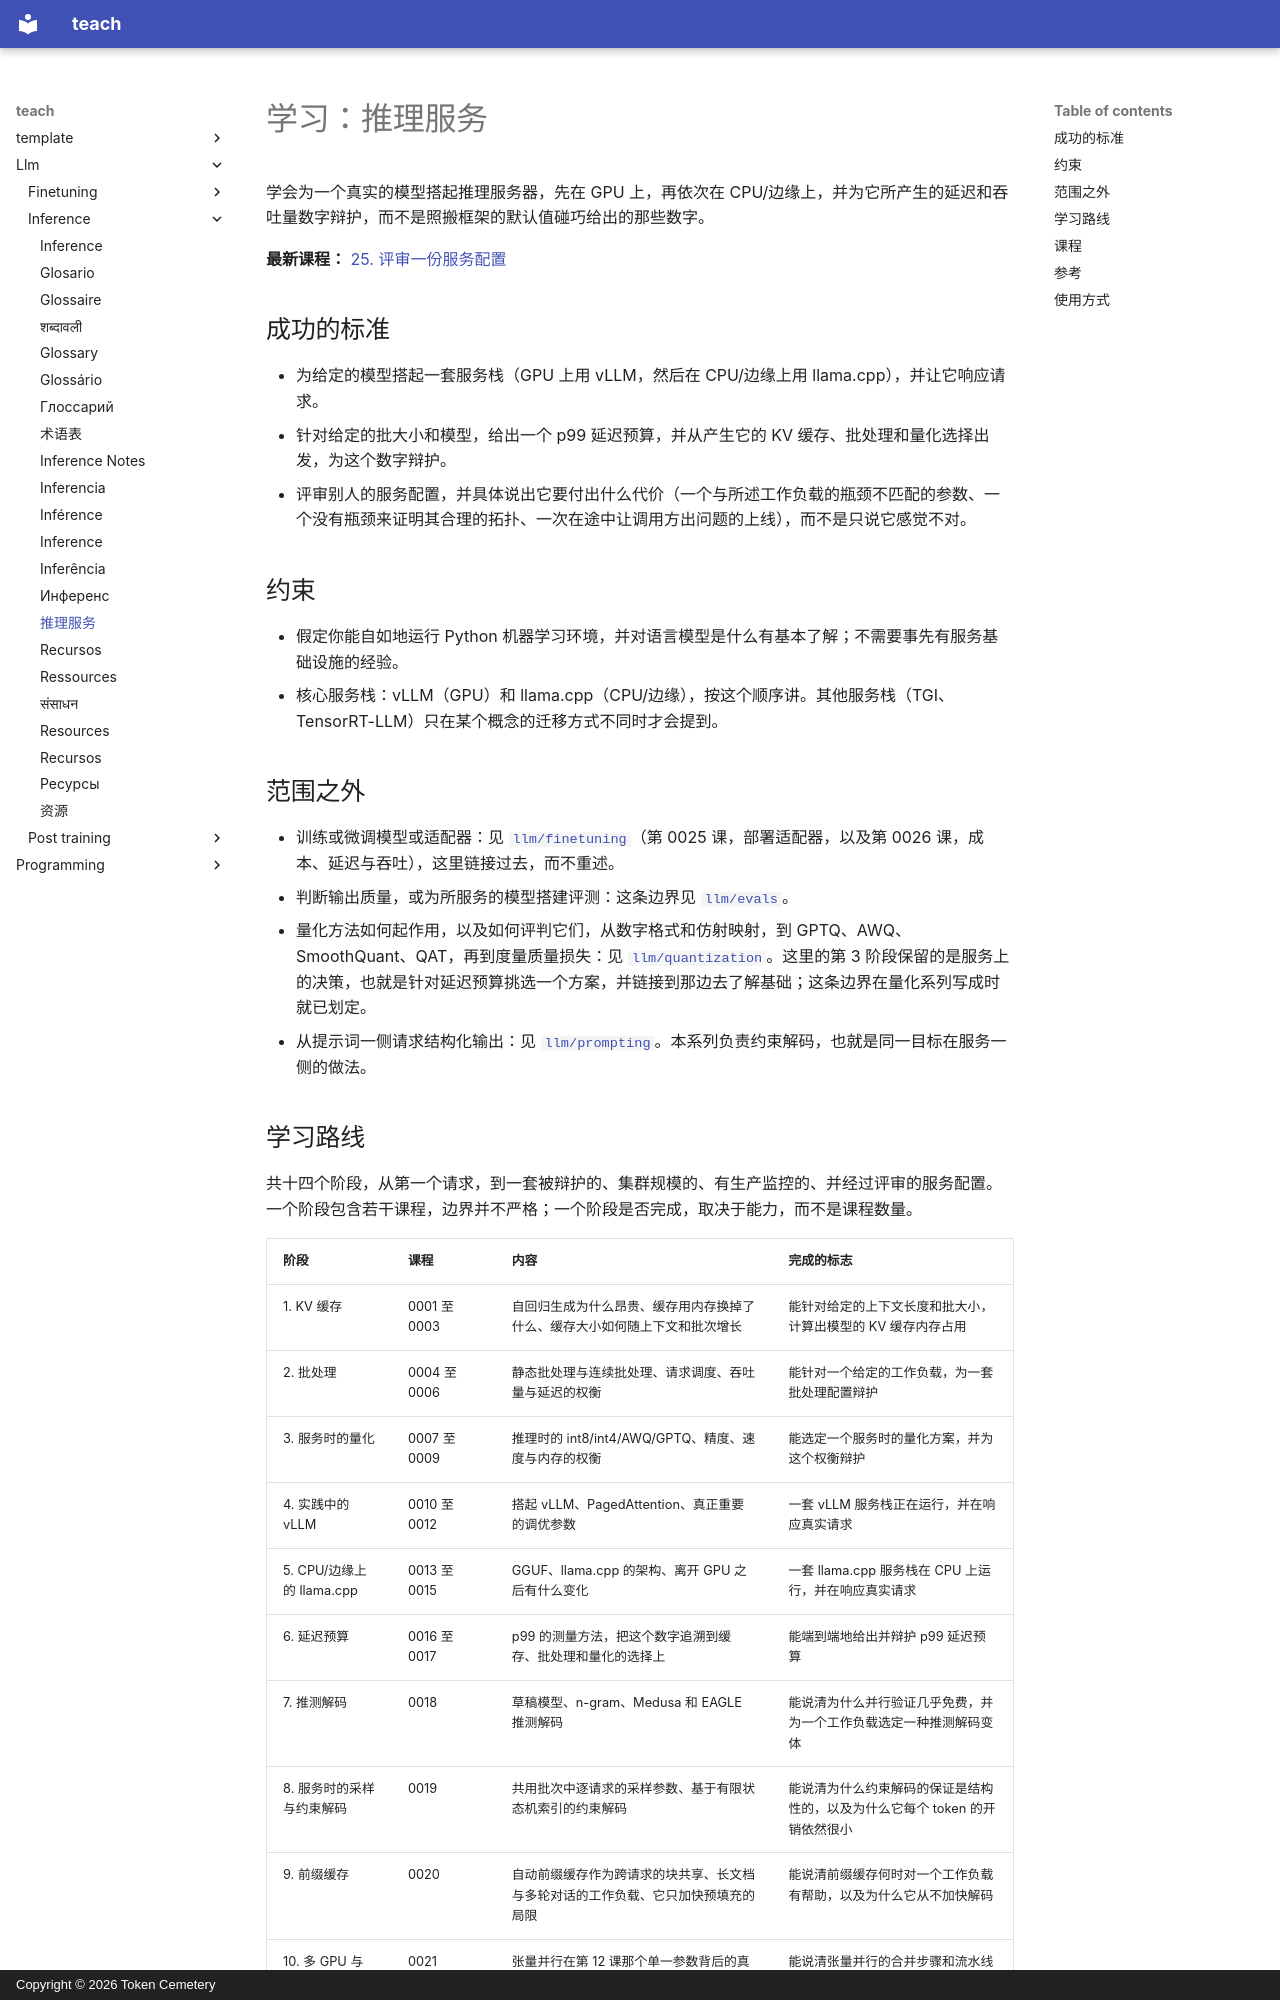

repository: TokenCemetery/teach · page: llm/inference/README.zh/index.html · generator: mkdocs · copyright: Copyright © 2026 Token Cemetery

---
title: "推理服务"
description: "为模型提供服务：KV 缓存、批处理、服务时的量化，以及一个你能为之辩护的延迟预算"
type: topic
---

# 学习：推理服务

学会为一个真实的模型搭起推理服务器，先在 GPU 上，再依次在 CPU/边缘上，并为它所产生的延迟和吞吐量数字辩护，而不是照搬框架的默认值碰巧给出的那些数字。

**最新课程：** [25. 评审一份服务配置](lessons/0025-reviewing-a-serving-configuration.md)

## 成功的标准

- 为给定的模型搭起一套服务栈（GPU 上用 vLLM，然后在 CPU/边缘上用 llama.cpp），并让它响应请求。
- 针对给定的批大小和模型，给出一个 p99 延迟预算，并从产生它的 KV 缓存、批处理和量化选择出发，为这个数字辩护。
- 评审别人的服务配置，并具体说出它要付出什么代价（一个与所述工作负载的瓶颈不匹配的参数、一个没有瓶颈来证明其合理的拓扑、一次在途中让调用方出问题的上线），而不是只说它感觉不对。

## 约束

- 假定你能自如地运行 Python 机器学习环境，并对语言模型是什么有基本了解；不需要事先有服务基础设施的经验。
- 核心服务栈：vLLM（GPU）和 llama.cpp（CPU/边缘），按这个顺序讲。其他服务栈（TGI、TensorRT-LLM）只在某个概念的迁移方式不同时才会提到。

## 范围之外

- 训练或微调模型或适配器：见 [`llm/finetuning`](../../llm/finetuning/)（第 0025 课，部署适配器，以及第 0026 课，成本、延迟与吞吐），这里链接过去，而不重述。
- 判断输出质量，或为所服务的模型搭建评测：这条边界见 [`llm/evals`](../../llm/evals/)。
- 量化方法如何起作用，以及如何评判它们，从数字格式和仿射映射，到 GPTQ、AWQ、SmoothQuant、QAT，再到度量质量损失：见 [`llm/quantization`](../../llm/quantization/)。这里的第 3 阶段保留的是服务上的决策，也就是针对延迟预算挑选一个方案，并链接到那边去了解基础；这条边界在量化系列写成时就已划定。
- 从提示词一侧请求结构化输出：见 [`llm/prompting`](../../llm/prompting/)。本系列负责约束解码，也就是同一目标在服务一侧的做法。
